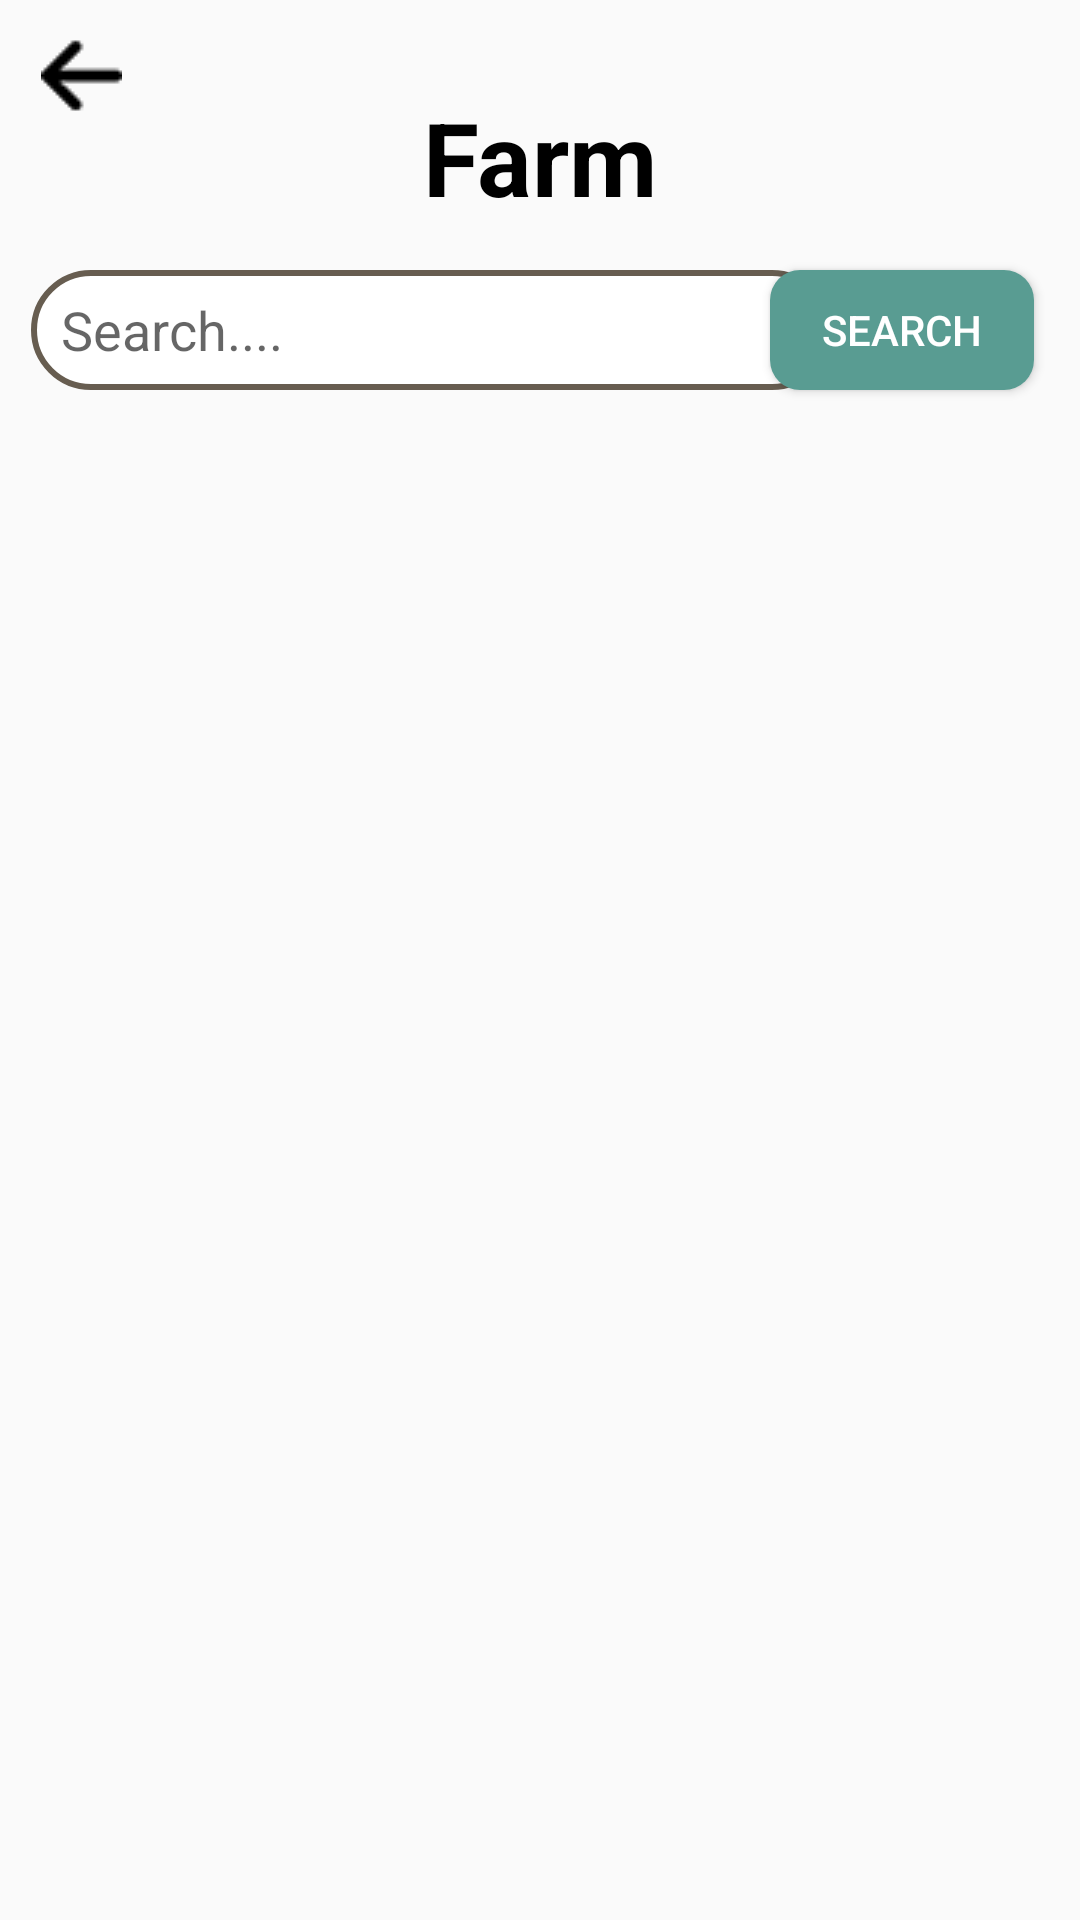

The Android layout XML behind this screen, and the referenced resources:
<!-- AndroidManifest.xml: application theme Theme.GrowthShop -->
<!-- res/layout/halaman_kategori_farm.xml -->
<?xml version="1.0" encoding="utf-8"?>
<androidx.constraintlayout.widget.ConstraintLayout xmlns:android="http://schemas.android.com/apk/res/android"
    xmlns:app="http://schemas.android.com/apk/res-auto"
    xmlns:tools="http://schemas.android.com/tools"
    android:layout_width="match_parent"
    android:layout_height="match_parent"
    tools:context=".GTS_Halaman_KategoriFarm">

    <RelativeLayout
        android:id="@+id/relativeLayout"
        android:layout_width="267dp"
        android:layout_height="40dp"
        android:background="@drawable/gts_formsearch"
        app:layout_constraintBottom_toBottomOf="parent"
        app:layout_constraintEnd_toEndOf="parent"
        app:layout_constraintHorizontal_bias="0.111"
        app:layout_constraintStart_toStartOf="parent"
        app:layout_constraintTop_toTopOf="parent"
        app:layout_constraintVertical_bias="0.15">

        <EditText
            android:id="@+id/cariin"
            android:layout_width="289dp"
            android:layout_height="32dp"
            android:layout_alignParentStart="true"
            android:layout_alignParentTop="true"
            android:layout_alignParentEnd="true"
            android:layout_alignParentBottom="true"
            android:layout_marginStart="10dp"
            android:layout_marginTop="7dp"
            android:layout_marginEnd="11dp"
            android:layout_marginBottom="7dp"
            android:background="@color/white"
            android:hint="Search...." />
    </RelativeLayout>

    <Button
        android:id="@+id/btncari"
        android:layout_width="wrap_content"
        android:layout_height="40dp"
        android:background="@drawable/gts_btnprimary"
        android:text="Search"
        android:textColor="@color/white"
        app:layout_constraintBottom_toBottomOf="parent"
        app:layout_constraintEnd_toEndOf="parent"
        app:layout_constraintHorizontal_bias="0.944"
        app:layout_constraintStart_toStartOf="parent"
        app:layout_constraintTop_toTopOf="parent"
        app:layout_constraintVertical_bias="0.15" />

    <ImageView
        android:id="@+id/back"
        android:layout_width="wrap_content"
        android:layout_height="wrap_content"
        app:layout_constraintBottom_toBottomOf="parent"
        app:layout_constraintEnd_toEndOf="parent"
        app:layout_constraintHorizontal_bias="0.041"
        app:layout_constraintStart_toStartOf="parent"
        app:layout_constraintTop_toTopOf="parent"
        app:layout_constraintVertical_bias="0.019"
        app:srcCompat="@drawable/back" />

    <TextView
        android:id="@+id/textView33"
        android:layout_width="wrap_content"
        android:layout_height="wrap_content"
        android:text="Farm"
        android:textColor="@color/black"
        android:textSize="34sp"
        android:textStyle="bold"
        app:layout_constraintBottom_toBottomOf="parent"
        app:layout_constraintEnd_toEndOf="parent"
        app:layout_constraintStart_toStartOf="parent"
        app:layout_constraintTop_toTopOf="parent"
        app:layout_constraintVertical_bias="0.05" />

    <androidx.recyclerview.widget.RecyclerView
        android:id="@+id/recylock"
        android:layout_width="373dp"
        android:layout_height="628dp"
        app:layout_constraintBottom_toBottomOf="parent"
        app:layout_constraintEnd_toEndOf="parent"
        app:layout_constraintStart_toStartOf="parent"
        app:layout_constraintTop_toTopOf="parent"
        app:layout_constraintVertical_bias="0.88" />
</androidx.constraintlayout.widget.ConstraintLayout>
<!-- resources referenced by this layout -->
<resources>
  <color name="black">#FF000000</color>
  <color name="white">#FFFFFFFF</color>
  <!-- drawable back: png bitmap (drawable, 324 bytes) -->
  <!-- drawable gts_btnprimary (drawable) -->
  <?xml version="1.0" encoding="utf-8"?>
  <shape android:shape="rectangle" xmlns:android="http://schemas.android.com/apk/res/android">
      <solid android:color="@color/primary"/>
      <corners android:radius="10dp"/>
  </shape>
  <!-- drawable gts_formsearch (drawable) -->
  <?xml version="1.0" encoding="utf-8"?>
  <selector xmlns:android="http://schemas.android.com/apk/res/android">
      <item>
          <shape>
              <solid android:color="#FFFFFF" /> 
              <stroke android:color="@color/other" android:width="2dp" /> 
              <corners android:radius="20dp" /> 
          </shape>
      </item>
  </selector>
  <style name="Theme.GrowthShop" parent="Base.Theme.GrowthShop" />
  <color name="primary">#599C92</color>
  <color name="other">#675D50</color>
  <style name="Base.Theme.GrowthShop" parent="Theme.AppCompat.Light.NoActionBar">
          
          
      </style>
</resources>
